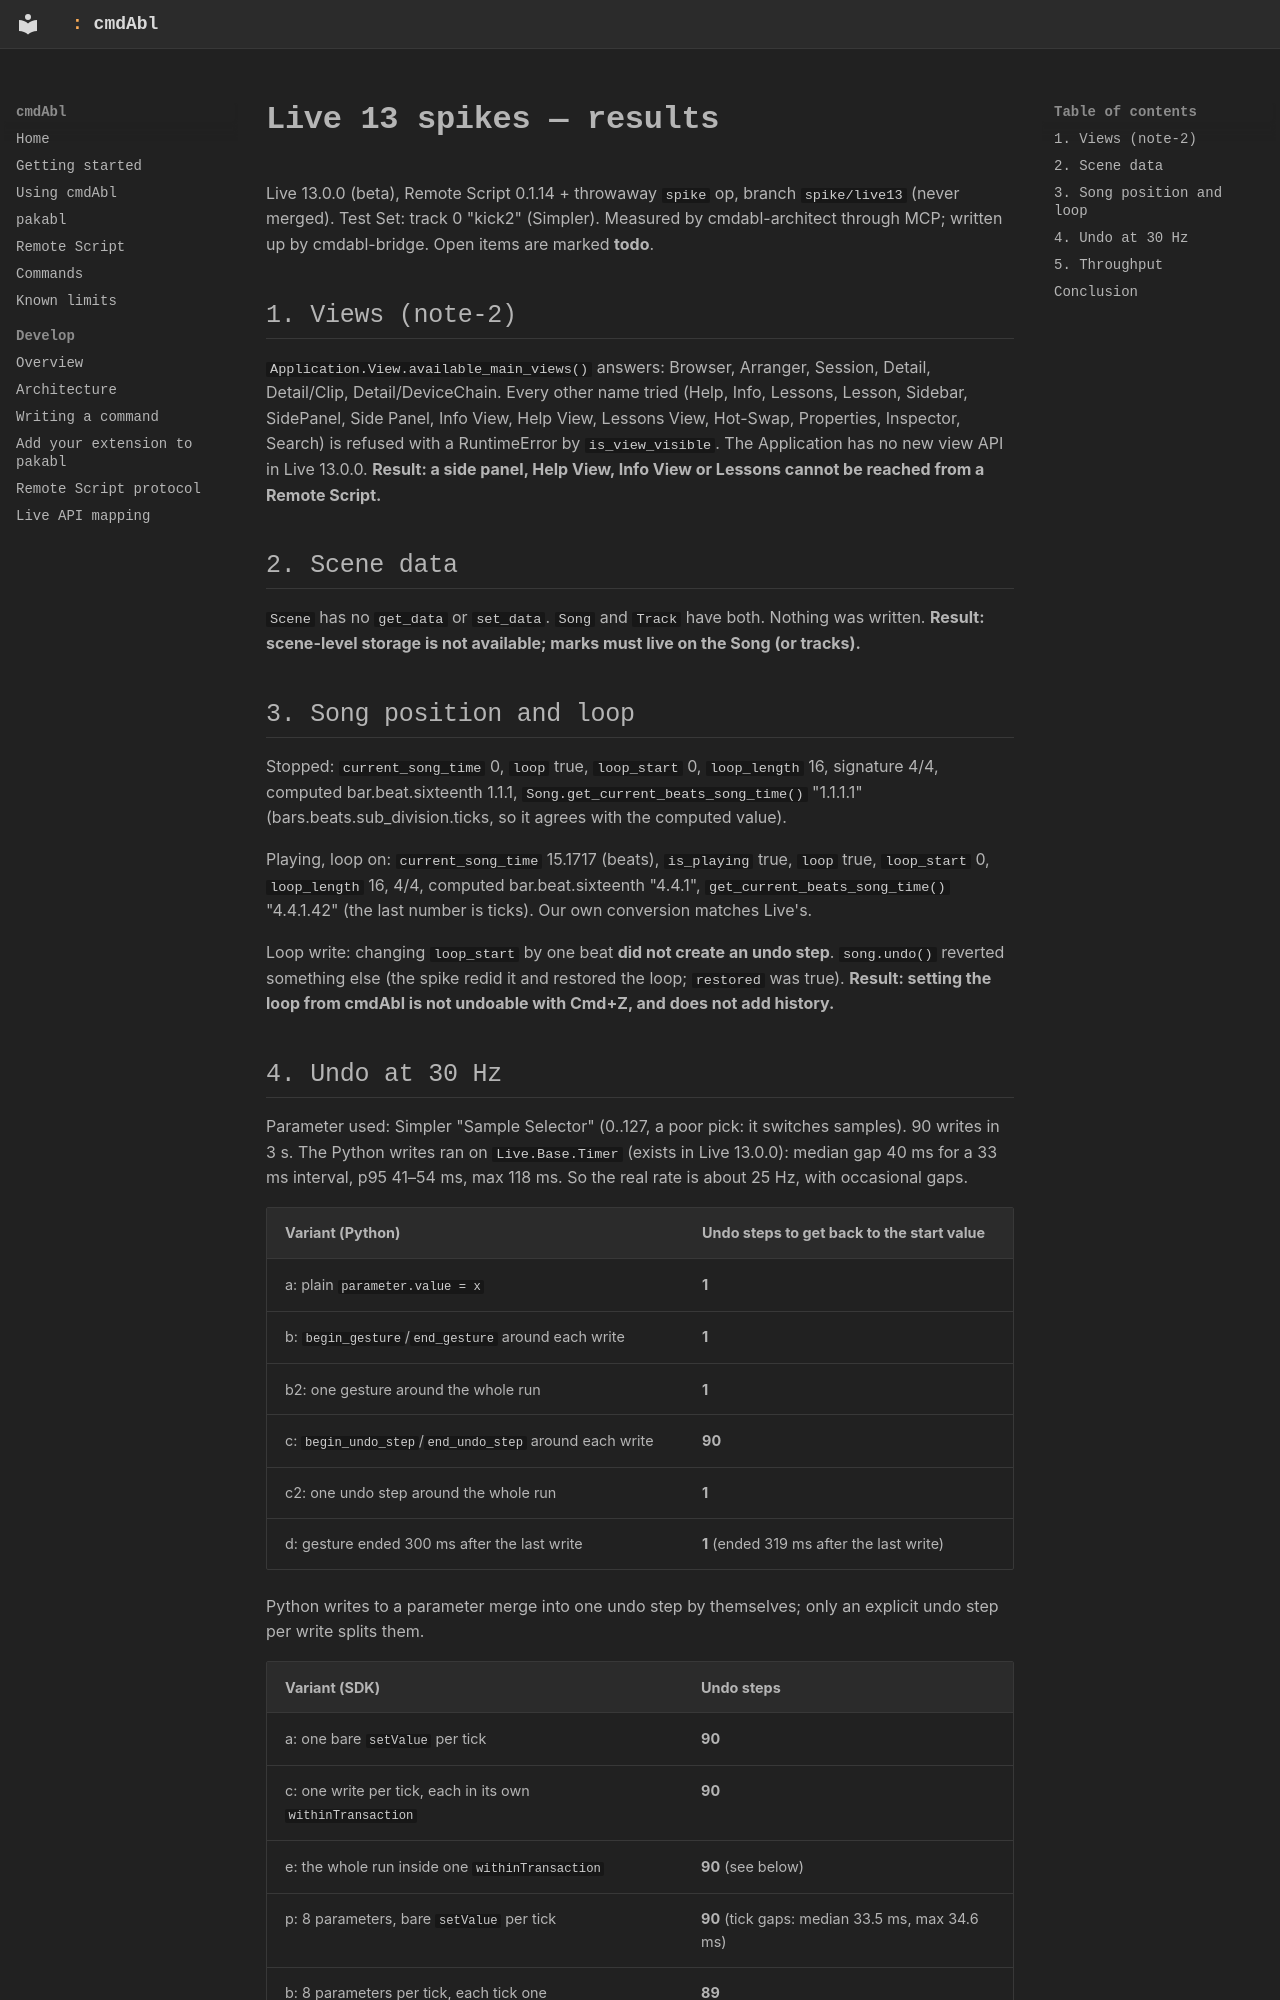

repository: MarvinHauke/cmdAbl · page: feature-plans/research/live13-spikes/index.html · generator: mkdocs

# Live 13 spikes — results

Live 13.0.0 (beta), Remote Script 0.1.14 + throwaway `spike` op, branch `spike/live13` (never merged).
Test Set: track 0 "kick2" (Simpler). Measured by cmdabl-architect through MCP; written up by cmdabl-bridge.
Open items are marked **todo**.

## 1. Views (note-2)

`Application.View.available_main_views()` answers: Browser, Arranger, Session, Detail, Detail/Clip,
Detail/DeviceChain. Every other name tried (Help, Info, Lessons, Lesson, Sidebar, SidePanel, Side Panel,
Info View, Help View, Lessons View, Hot-Swap, Properties, Inspector, Search) is refused with a RuntimeError by
`is_view_visible`. The Application has no new view API in Live 13.0.0.
**Result: a side panel, Help View, Info View or Lessons cannot be reached from a Remote Script.**

## 2. Scene data

`Scene` has no `get_data` or `set_data`. `Song` and `Track` have both. Nothing was written.
**Result: scene-level storage is not available; marks must live on the Song (or tracks).**

## 3. Song position and loop

Stopped: `current_song_time` 0, `loop` true, `loop_start` 0, `loop_length` 16, signature 4/4, computed
bar.beat.sixteenth 1.1.1, `Song.get_current_beats_song_time()` "1.1.1.1" (bars.beats.sub_division.ticks, so it
agrees with the computed value).

Playing, loop on: `current_song_time` 15.1717 (beats), `is_playing` true, `loop` true, `loop_start` 0, `loop_length` 16, 4/4,
computed bar.beat.sixteenth "4.4.1", `get_current_beats_song_time()` "4.4.1.42" (the last number is ticks). Our own
conversion matches Live's.

Loop write: changing `loop_start` by one beat **did not create an undo step**. `song.undo()` reverted something else
(the spike redid it and restored the loop; `restored` was true).
**Result: setting the loop from cmdAbl is not undoable with Cmd+Z, and does not add history.**
